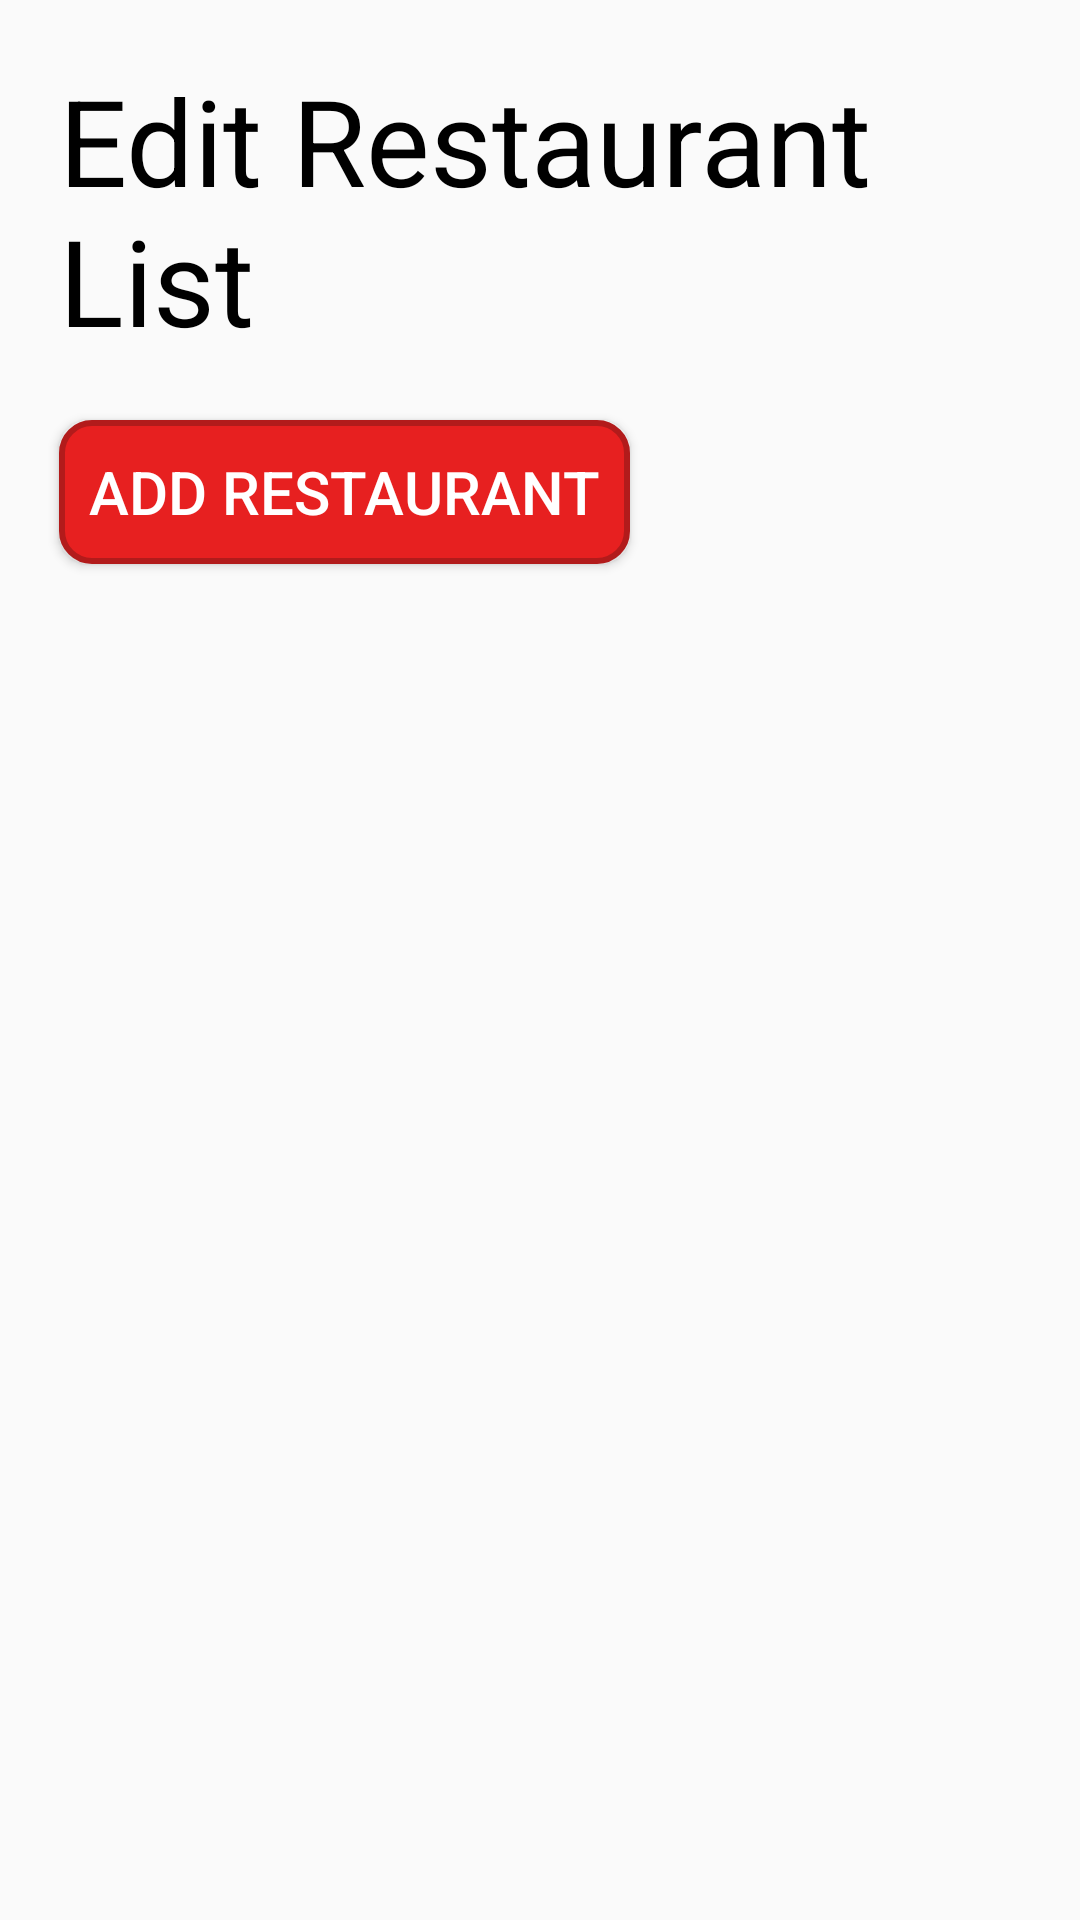

Produce the Android XML layout that renders to this screen, including the resource entries it uses.
<!-- AndroidManifest.xml: application theme AppTheme -->
<!-- res/layout/activity_edit_restaurant.xml -->
<?xml version="1.0" encoding="utf-8"?>

<LinearLayout xmlns:android="http://schemas.android.com/apk/res/android"
    xmlns:tools="http://schemas.android.com/tools"
    android:id="@+id/activity_edit_restaurant"
    android:orientation="vertical"
    android:layout_width="match_parent"
    android:layout_height="match_parent"
    android:paddingBottom="@dimen/activity_vertical_margin"
    android:paddingLeft="@dimen/activity_horizontal_margin"
    android:paddingRight="@dimen/activity_horizontal_margin"
    android:paddingTop="@dimen/activity_vertical_margin"
    tools:context="sierraacy.feedme.EditRestaurant">


        <TextView
            android:id="@+id/edit_list_header"
            android:layout_width="wrap_content"
            android:layout_height="wrap_content"
            android:layout_margin="20dp"
            android:text="Edit Restaurant List"
            android:textSize="40sp"
            android:textColor="#000000"/>

        <Button
            android:id="@+id/btn_add_restaurant"
            android:layout_width="wrap_content"
            android:layout_height="wrap_content"
            android:layout_marginLeft="20dp"
            android:padding="10dp"
            android:background="@drawable/red_rounded"
            android:text="Add Restaurant"
            android:textColor="#FFFFFF"
            android:textSize="20sp"/>

        <ListView
            android:id="@+id/restaurant_list"
            android:layout_width="wrap_content"
            android:layout_height="wrap_content"
            android:layout_marginTop="10dp"></ListView>

</LinearLayout>
<!-- resources referenced by this layout -->
<resources>
  <!-- drawable red_rounded (drawable) -->
  <?xml version="1.0" encoding="utf-8"?>
  
  <selector xmlns:android="http://schemas.android.com/apk/res/android">
      <item>
          <shape android:shape="rectangle">
              <solid android:color="@color/colorPrimary"/>
              <stroke android:color="@color/colorPrimaryDark" android:width="2dp" />
              
              <corners android:radius="10dp" />
          </shape>
      </item>
  </selector>
  <style name="AppTheme" parent="Theme.AppCompat.Light.DarkActionBar">
          
          <item name="colorPrimary">@color/colorPrimary</item>
          <item name="colorPrimaryDark">@color/colorPrimaryDark</item>
          <item name="colorAccent">@color/colorAccent</item>
          <item name="android:icon">@drawable/rooster_logo</item>
      </style>
  <color name="colorPrimary">#e72020</color>
  <color name="colorPrimaryDark">#b21b1b</color>
  <color name="colorAccent">#FF4081</color>
  <!-- drawable rooster_logo: png bitmap (drawable, 485 bytes) -->
</resources>
